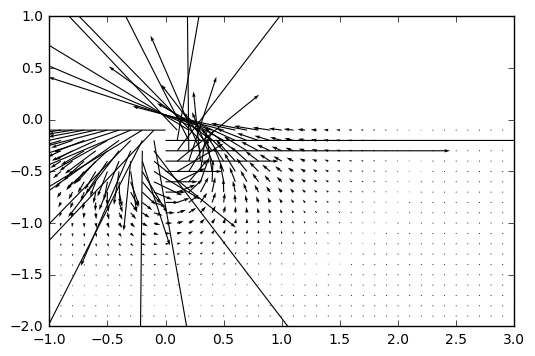

The data file committed next to this chart (first rows):
x, y, vertical, horizontal
-1.0, -2.0, 20656343377, -62280620181
-1.0, -1.9, 20344106255, -72485763094
-1.0, -1.8, 19273061185, -84644791125
-1.0, -1.7, 17094131736, -99149580348
-1.0, -1.6, 13319122395, -116455713687
-1.0, -1.5, 7269477760, -137077570833
-1.0, -1.4, -1990169015, -161568611634
-1.0, -1.3, -15734230766, -190475236742
-1.0, -1.2, -35669975363, -224246395387
-1.0, -1.1, -64028325820, -263073679530
-1.0, -1.0, -103617370198, -306630554526
-1.0, -0.9, -157771420022, -353681536634
-1.0, -0.8, -230082314864, -401556898623
-1.0, -0.7, -323753545932, -445559015093
-1.0, -0.6, -440414573962, -478506395495
-1.0, -0.5, -578358235452, -490822798720
-1.0, -0.4, -730521636635, -471738269155
-1.0, -0.3, -883118956125, -412035614094
-1.0, -0.2, -1016332835921, -308053757787
-1.0, -0.1, -1108180420694, -165410148639
-0.9, -2.0, 27117087248, -61775625722
-0.9, -1.9, 27987662799, -72506067975
-0.9, -1.8, 28314992615, -85472979930
-0.9, -1.7, 27772552762, -101191105853
-0.9, -1.6, 25881297651, -120289272241
-0.9, -1.5, 21942546675, -143524093686
-0.9, -1.4, 14943903833, -171783323921
-0.9, -1.3, 3430676373, -206065366214
-0.9, -1.2, -14662583739, -247410935056
-0.9, -1.1, -42216975355, -296746768463
-0.9, -1.0, -83144172561, -354579741956
-0.9, -0.9, -142535678690, -420458371055
-0.9, -0.8, -226580310395, -492117125622
-0.9, -0.7, -341947899322, -564283918339
-0.9, -0.6, -494199250219, -627344248195
-0.9, -0.5, -684802559236, -666499093544
-0.9, -0.4, -906840098045, -662663281959
-0.9, -0.3, -1140799697690, -596636166198
-0.9, -0.2, -1353640341886, -457019762279
-0.9, -0.1, -1504827753322, -249288982631
-0.8, -2.0, 33942714225, -60102856068
-0.8, -1.9, 36193563257, -71120335240
-0.8, -1.8, 38203263000, -84616223407
-0.8, -1.7, 39703903176, -101230687097
-0.8, -1.6, 40275414316, -121778530440
-0.8, -1.5, 39266173754, -147290944209
-0.8, -1.4, 35673656744, -179058209473
-0.8, -1.3, 27967169087, -218661986128
-0.8, -1.2, 13830096942, -267972060929
-0.8, -1.1, -10201169273, -329056970205
-0.8, -1.0, -49210179254, -403914291912
-0.8, -0.9, -110442201430, -493860221764
-0.8, -0.8, -203740198635, -598339987501
-0.8, -0.7, -341427388166, -712890069447
-0.8, -0.6, -536741181656, -826169889770
-0.8, -0.5, -799463998452, -916712831799
-0.8, -0.4, -1127620223018, -951640508718
-0.8, -0.3, -1496410397737, -891547797515
-0.8, -0.2, -1850782576177, -705466047800
-0.8, -0.1, -2112813396374, -393139293250
... 760 more rows
